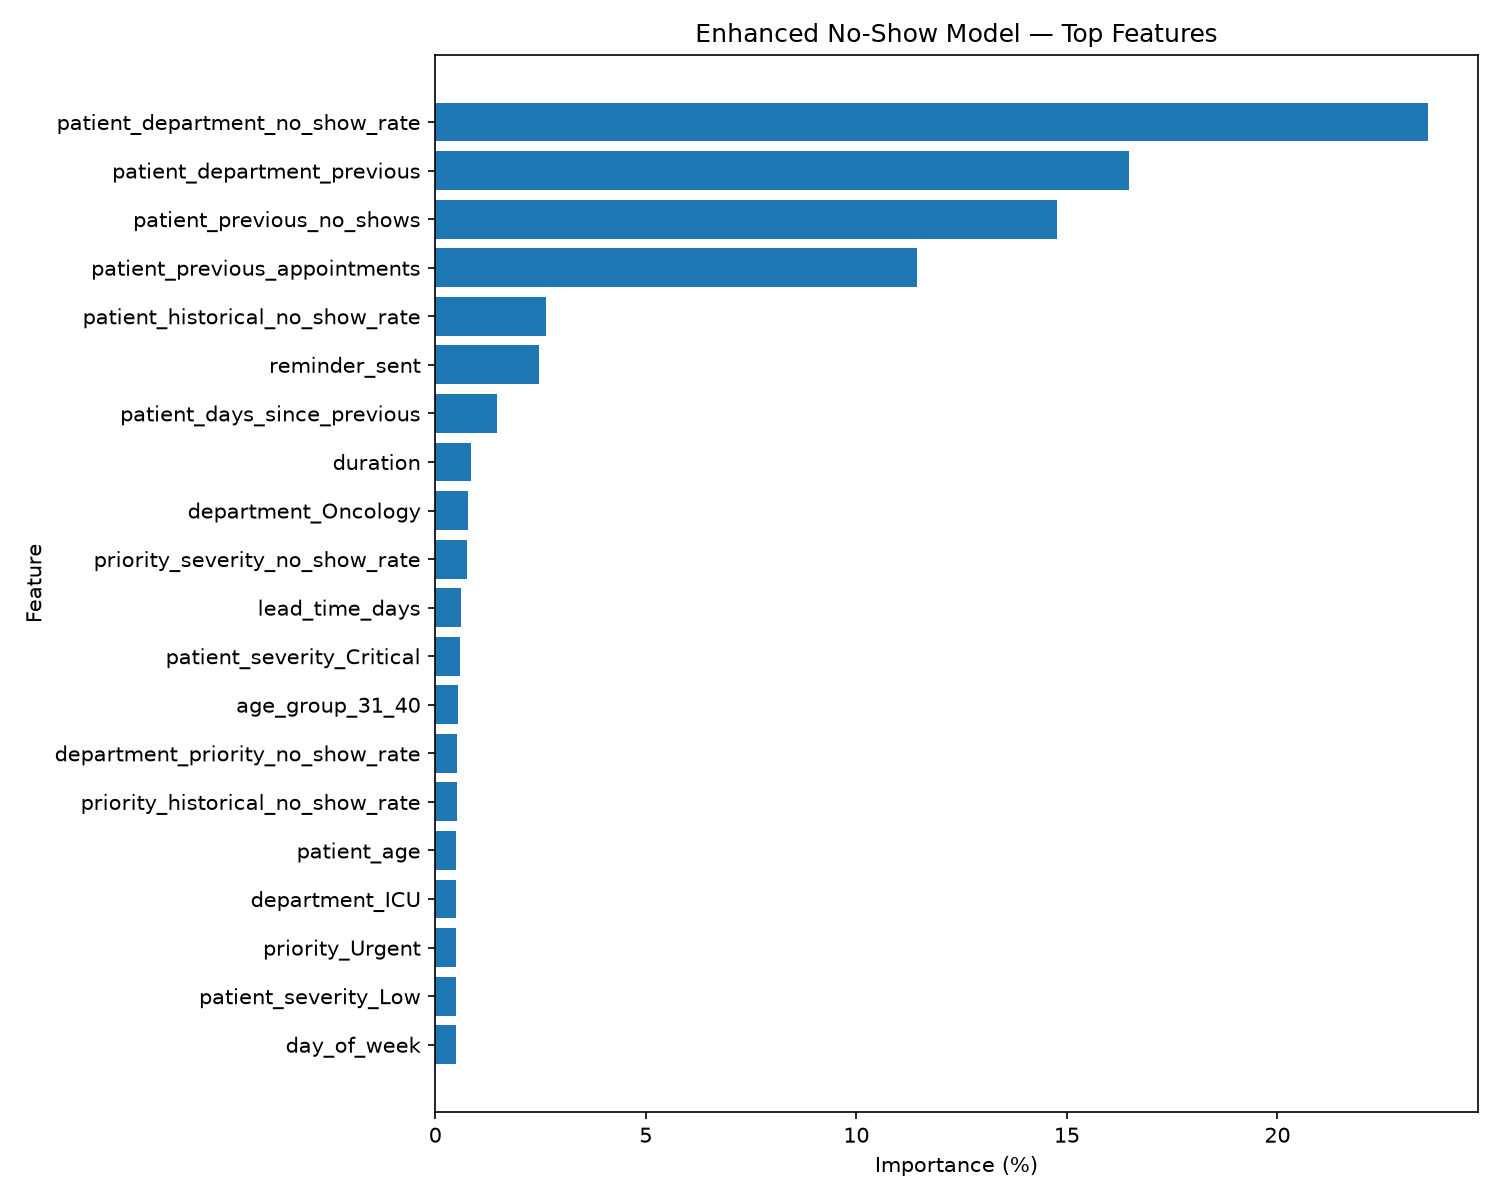

The data file committed next to this chart (first rows):
feature, importance_gain, importance_percent
patient_department_no_show_rate, 1192, 23.57
patient_department_previous, 833.1, 16.47
patient_previous_no_shows, 746.3, 14.76
patient_previous_appointments, 578.3, 11.44
patient_historical_no_show_rate, 132.5, 2.62
reminder_sent, 124.8, 2.469
patient_days_since_previous, 74.31, 1.469
duration, 43.45, 0.8592
department_Oncology, 39.32, 0.7774
priority_severity_no_show_rate, 37.62, 0.744
lead_time_days, 30.57, 0.6045
patient_severity_Critical, 29.97, 0.5926
age_group_31_40, 27.33, 0.5405
department_priority_no_show_rate, 25.65, 0.5072
priority_historical_no_show_rate, 25.61, 0.5064
patient_age, 25.45, 0.5033
department_ICU, 25.43, 0.5028
priority_Urgent, 25.36, 0.5015
patient_severity_Low, 25.34, 0.5011
day_of_week, 24.8, 0.4905
department_Emergency, 24.71, 0.4887
patient_recent_no_show_rate_90d, 24.44, 0.4833
hour_sin, 24.18, 0.4782
patient_priority_no_show_rate, 23.9, 0.4727
priority_High, 23.64, 0.4675
appointment_hour, 23.59, 0.4665
month_cos, 23.27, 0.4601
month, 23.05, 0.4559
day_of_year_sin, 22.99, 0.4546
department_Cardiology, 22.97, 0.4543
day_hour_no_show_rate, 22.75, 0.4498
age_group_81_plus, 22.68, 0.4486
day_of_year, 22.6, 0.4469
severity_historical_no_show_rate, 22.53, 0.4456
age_group_71_80, 22.47, 0.4443
department_Orthopedics, 22.16, 0.4381
patient_recent_no_show_rate_365d, 22.07, 0.4365
patient_recent_appointments_365d, 21.98, 0.4346
patient_recency_weighted_no_show_rate, 21.91, 0.4333
dow_sin, 21.85, 0.432
age_group_51_60, 21.77, 0.4304
department_age_no_show_rate, 21.65, 0.4281
department_Surgery, 21.3, 0.4212
hour_cos, 21.06, 0.4164
day_of_month, 21.04, 0.416
month_sin, 20.93, 0.4138
department_historical_no_show_rate, 20.89, 0.4131
department_hour_no_show_rate, 20.76, 0.4105
day_of_year_cos, 20.72, 0.4097
patient_recent_no_show_rate_30d, 20.42, 0.4039
appointment_minute, 20.11, 0.3978
department_General Medicine, 20.11, 0.3977
dow_cos, 19.67, 0.389
week_of_year, 19.39, 0.3835
age_group_41_50, 19.05, 0.3766
patient_recent_no_shows_30d, 18.92, 0.3741
patient_severity_Moderate, 18.33, 0.3624
patient_previous_attended, 18.15, 0.359
age_group_19_30, 17.95, 0.355
age_group_61_70, 17.93, 0.3545
... 9 more rows
